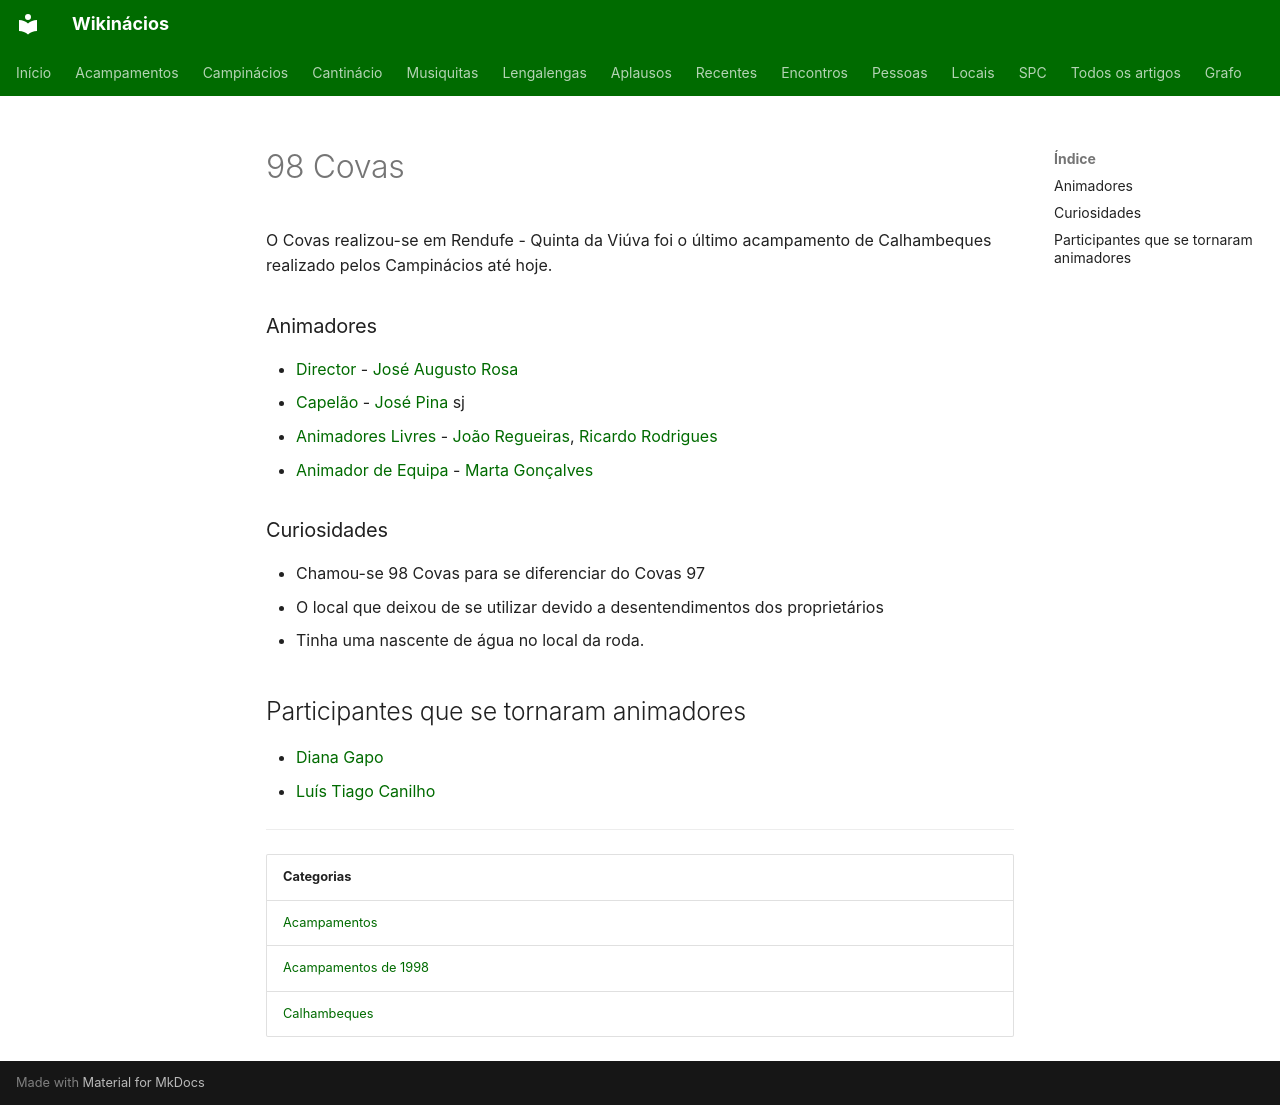

repository: neteinstein/Campinacios · page: Acampamentos/1998/98 Covas.html · generator: mkdocs

# 98 Covas

O Covas realizou-se em Rendufe - Quinta da Viúva foi o último acampamento de Calhambeques realizado pelos Campinácios até hoje.

### Animadores

- [Director](../../Cargos/Director.md) - [José Augusto Rosa](../../Pessoas/J/Jos%C3%A9%20Augusto%20Rosa.md)
- [Capelão](../../Cargos/Capel%C3%A3o.md) - [José Pina](../../Pessoas/J/Jos%C3%A9%20Pina.md) sj
- [Animadores Livres](../../Cargos/Animador%20Livre.md) - [João Regueiras](../../Pessoas/J/Jo%C3%A3o%20Regueiras.md), [Ricardo Rodrigues](../../Pessoas/R/Ricardo%20Rodrigues.md)
- [Animador de Equipa](../../Cargos/Animador%20de%20Equipa.md) - [Marta Gonçalves](../../Pessoas/M/Marta%20Gon%C3%A7alves.md)

### Curiosidades

- Chamou-se 98 Covas para se diferenciar do Covas 97
- O local que deixou de se utilizar devido a desentendimentos dos proprietários
- Tinha uma nascente de água no local da roda.

## Participantes que se tornaram animadores

- [Diana Gapo](../../Pessoas/D/Diana%20Gapo.md)
- [Luís Tiago Canilho](../../Pessoas/L/Lu%C3%ADs%20Tiago%20Canilho.md)

---

| Categorias |
| --- |
| [Acampamentos](../../Categorias/Acampamentos.md) |
| [Acampamentos de 1998](../../Categorias/Acampamentos%20de%201998.md) |
| [Calhambeques](../../Categorias/Calhambeques.md) |
